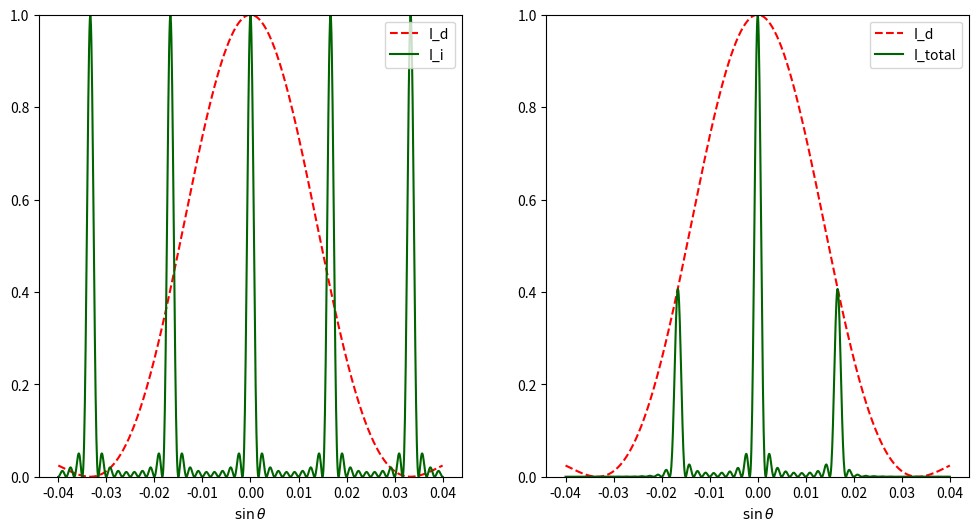

Generate this figure with matplotlib:
import matplotlib.pyplot as plt
import numpy as np
import math
pi = math.pi
Lambda = 0.0000005
theta = np.linspace(-0.04, 0.04, 1000)
d = 0.000030
a = 0.000015
N = 10
k = 2 * pi / Lambda
delta = k * d * np.sin(theta)
alpha = k * a * np.sin(theta) / 2
I_d = ((np.sin(alpha)) / alpha) ** 2
beta = delta / 2
I_i = (np.sin(N * beta) / np.sin(beta)) ** 2 / N ** 2
A_0 = 1
I_total = A_0 * I_d * I_i
K_2 = 1
K_1 = K_2 * d / a
fig, (ax1, ax2) = plt.subplots(1, 2, figsize=(12, 6))
ax1.plot(np.sin(theta), I_d, label='I_d', color='red', linestyle='dashed')
ax1.plot(np.sin(theta), I_i, label='I_i', color='darkgreen')
ax1.set_xlabel(r'$\sin \theta$')
ax1.set_ylim(0, 1)
# ax1.set_ylabel('Y-axis')
ax1.legend(loc='upper right')

ax2.plot(np.sin(theta), I_d, label='I_d', color='red', linestyle='dashed')
ax2.plot(np.sin(theta), I_total, label='I_total', color='darkgreen')
ax2.set_xlabel(r'$\sin \theta$')
ax2.set_ylim(0, 1)
# plt.ylabel('Y-axis')
ax2.legend(loc='upper right')

plt.show()
